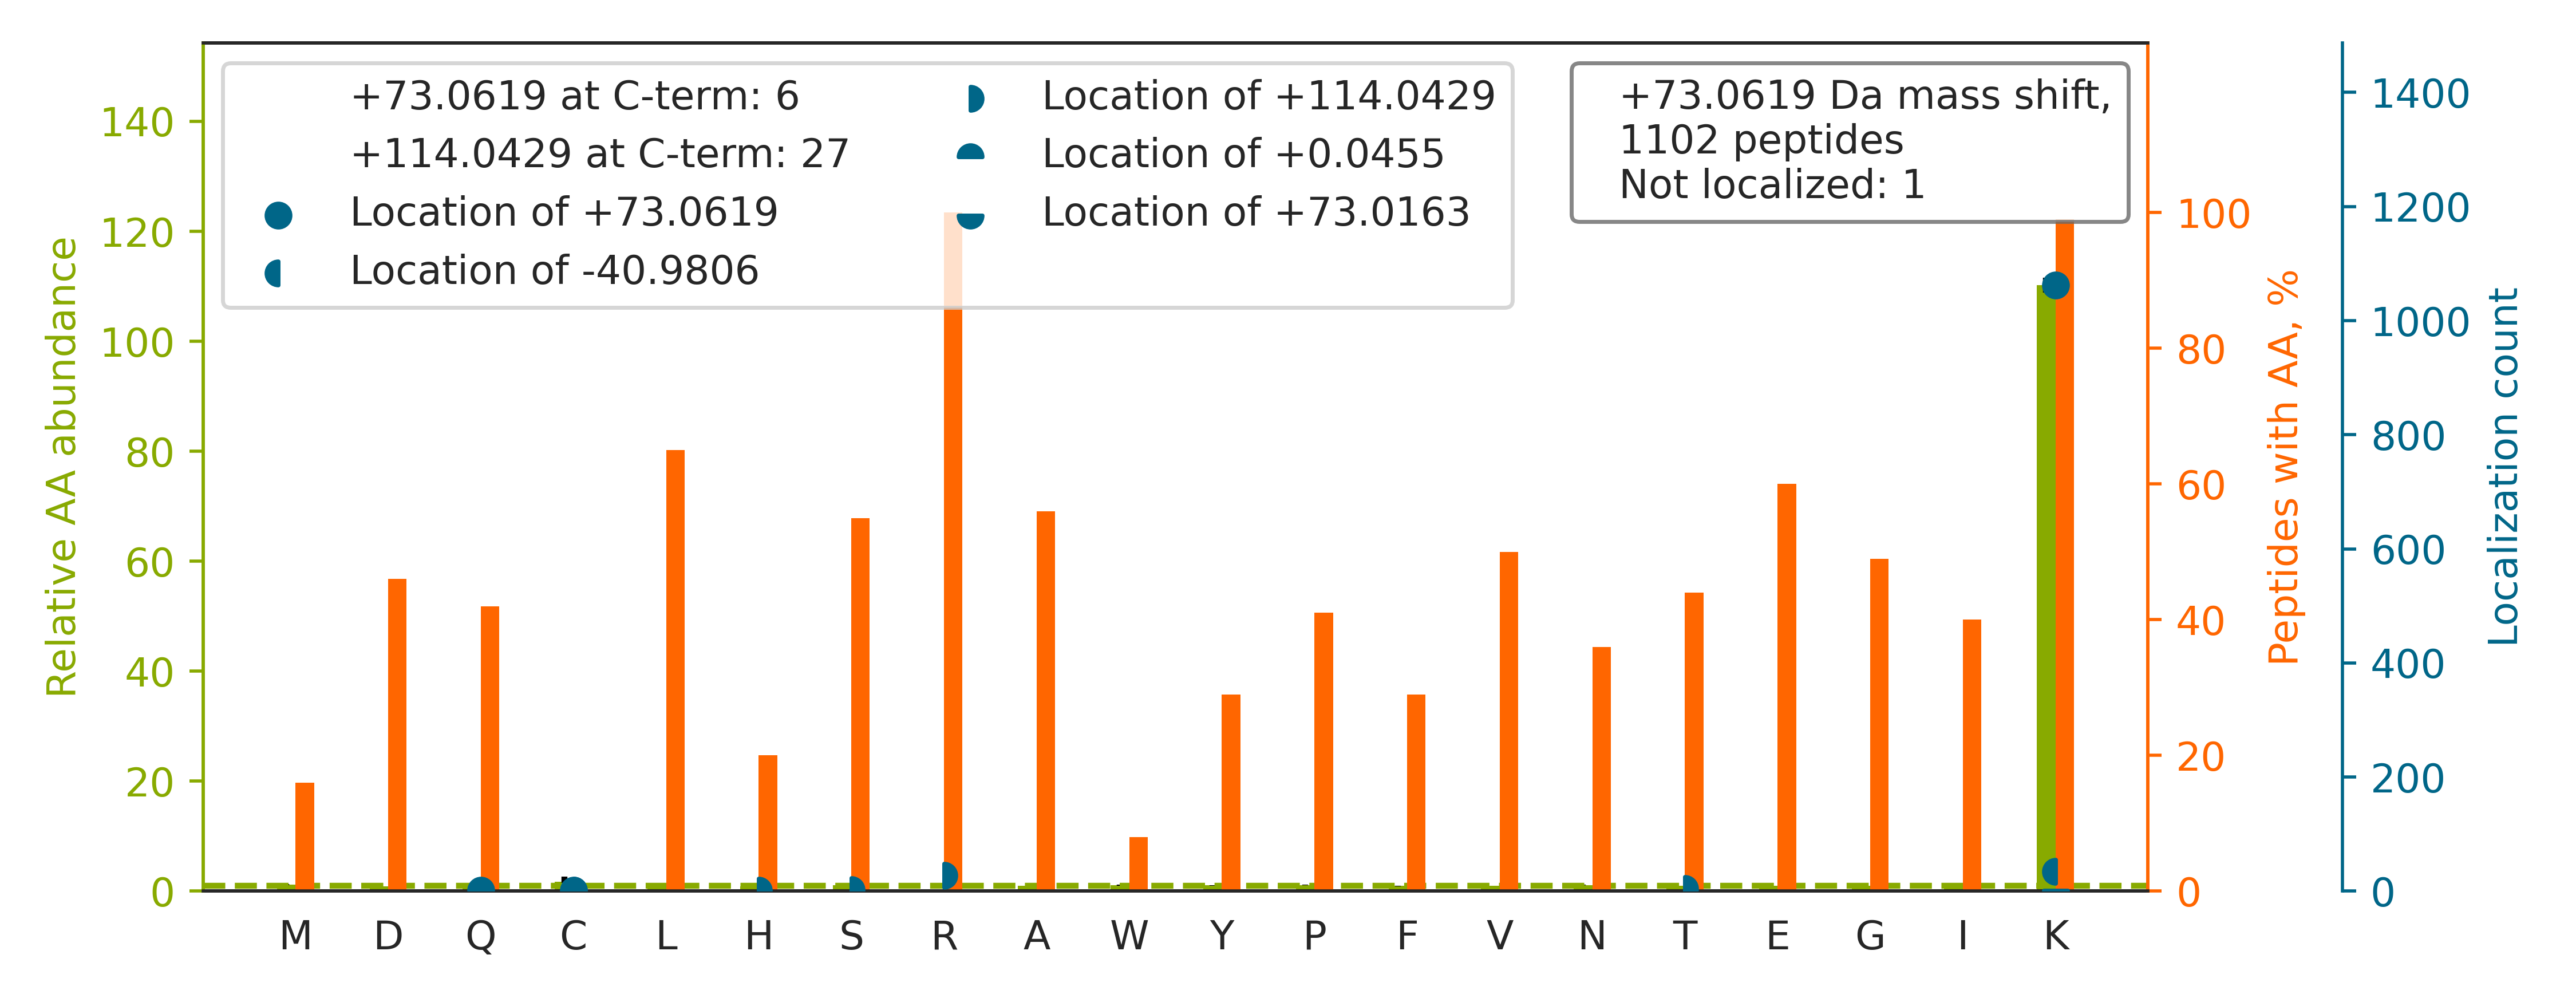

Values plotted in this chart, from the file beside it:
top isoform	localization score	spectrum
K.DSYVGDEAQSK[+73]R.G	0.9167	Exp1_Rep1_Frac1.15471.15471.2
K.VEEDDYPSEELLEDENAINAK[+73]R.S	1	Exp1_Rep1_Frac1.30869.30869.3
K.EESAASGGAAYTK[+73]R.Y	0.9545	Exp1_Rep1_Frac2.13342.13342.2
R.YSGAYGASVSDEELK[+73]R.R	1	Exp1_Rep1_Frac2.22725.22725.2
K.EDSSSAEFLEK[+73]R.R	1	Exp1_Rep1_Frac2.22747.22747.2
R.LGAAPEEESAYVAGEK[+73]R.Q	1	Exp1_Rep1_Frac2.23575.23575.2
K.GSLESPATDVFGSTEEGEK[+73]R.W	1	Exp1_Rep1_Frac2.27197.27197.2
R.GQFSTDELVAEVEK[+73]R.N	1	Exp1_Rep1_Frac2.30499.30499.2
K.VIAINVDDPDAANYNDINDVK[+73]R.L	1	Exp1_Rep1_Frac3.31468.31468.2
K.SPEEGAETPVYLALLPPDAEGPHGQFVSEK[+73]R.V	0.4864	Exp1_Rep1_Frac3.31950.31950.4
K.EEFTSGGPLGQK[+73]R.D	1	Exp1_Rep1_Frac4.22091.22091.2
K.SNEDQSMGNWQIK[+73]R.Q	1	Exp1_Rep1_Frac4.23561.23561.2
K.GILAADESTGSIAK[+73]R.L	0.9999	Exp1_Rep1_Frac4.23778.23778.2
R.FFVADTANEALEAAK[+73]R.L	1	Exp1_Rep1_Frac5.31403.31403.2
R.IINEPTAAAIAYGLDK[+73]R.E	1	Exp1_Rep1_Frac5.31729.31729.2
R.DMETIGFAVYEVPPELVGQPAVHLK[+73]R.D	0.9927	Exp1_Rep1_Frac5.33143.33143.4
K.GVDEATIIDILTK[+73]R.N	0.9104	Exp1_Rep1_Frac5.34513.34513.2
R.HGESGSMAVFHQTQGPSYSESK[+73]R.L	0.9089	Exp1_Rep1_Frac6.14272.14272.4
K.LQNNNVYTIAK[+73]R.N	1	Exp1_Rep1_Frac6.22067.22067.2
K.NQVAMNPTNTVFDAK[+73]R.L	0.9987	Exp1_Rep1_Frac6.24663.24663.2
K.LPGHAGSINEVAFH[+114]PDEPIIISASSDK[-41]…	1	Exp1_Rep1_Frac6.27206.27206.4
R.MQNNSSPSISPNTSFTSDGSPSPLGGIK[+73]R.K	1	Exp1_Rep1_Frac6.28972.28972.3
R.VIQVAAGSSNLK[+73]R.V	0.9177	Exp1_Rep1_Frac7.21770.21770.2
K.FLAAGTHLGGTNLDFQMEQYIYK[+73]R.K	0.9983	Exp1_Rep1_Frac7.31226.31226.4
K.VVTYGMANLLTGPK[+73]R.N	0.9996	Exp1_Rep1_Frac8.30537.30537.2
K.MSSTFIGNSTAIQELFK[+73]R.I	1	Exp1_Rep1_Frac8.32581.32581.2
K.MSATFIGNSTAIQELFK[+73]R.I	1	Exp1_Rep1_Frac8.32928.32928.2
K.AFQQSVEQDNLFDISTEEGSTK[+73]R.K	0.9019	Exp1_Rep1_Frac3.31510.31510.3
K.SEPAAEEGALVPPEPIPGTAQPVK[-41]R[+114].S	0.9999	Exp1_Rep1_Frac2.28863.28863.3
R.VNLEESSGVENSPAGARPK[+73]R.K	0.7655	Exp1_Rep1_Frac4.17104.17104.3
R.VAEEHAPSIVFIDEIDAIGTK[+73]R.Y	0.9149	Exp1_Rep1_Frac4.32497.32497.3
K.LPEDDEPPARPPPPPPASVSPQAEPVWTPPAPAPAAPP…	0.9892	Exp1_Rep1_Frac4.30060.30060.4
K.GQEADLEAGGEEVPEANGSAGK[+73]R.S	0.8646	Exp1_Rep1_Frac1.20554.20554.3
R.GSPTGGAQLLK[+73]R.K	1	Exp1_Rep1_Frac6.18579.18579.2
K.GVTFNVTTVDTK[+73]R.R	0.9069	Exp1_Rep1_Frac6.25145.25145.2
R.LQQSHPLSATQIQVK[+73]R.E	0.9995	Exp1_Rep1_Frac8.18114.18114.3
K.FTASAGIQVVGDDLTVTNPK[+73]R.I	0.9876	Exp1_Rep1_Frac5.30974.30974.2
R.NPDGGFATYETK[+73]R.G	0.9033	Exp1_Rep1_Frac3.21016.21016.2
K.TENVFVDEPLIHATTYIPLMDNADSSPVVDK[+73]R.…	1	Exp1_Rep1_Frac5.33564.33564.4
K.ELENANDLLSATK[+73]R.K	0.9208	Exp1_Rep1_Frac4.27545.27545.2
R.VYSTALSSFLTK[+73]R.N	0.9266	Exp1_Rep1_Frac8.31105.31105.2
R.LGQSDPAPLQHQMDIYQK[+73]R.C	1	Exp1_Rep1_Frac5.23617.23617.2
R.GPTEADELMK[+73]R.V	1	Exp1_Rep1_Frac2.21542.21542.2
K.HGFELVELSPEELPEEDDDFPESTGVK[+73]R.I	0.9901	Exp1_Rep1_Frac2.32086.32086.4
K.EEPVPLETQVVEEEEDSGAPPLK[+73]R.F	1	Exp1_Rep1_Frac1.30846.30846.3
R.DGWGGYGSDK[+73]R.M	0.9902	Exp1_Rep1_Frac3.19978.19978.2
K.VSQGVEDGPDTK[+73]R.A	0.9075	Exp1_Rep1_Frac2.15001.15001.2
R.SDADENVSASDK[+73]R.R	0.9929	Exp1_Rep1_Frac1.12517.12517.2
R.TLTAVHDAILEDLVFPSEIVGK[-41]R[+114].I	0.9998	Exp1_Rep1_Frac7.33702.33702.3
K.EDSSSTEFVEK[+73]R.R	1	Exp1_Rep1_Frac1.19342.19342.2
R.NFIGDYIGMEEHPELQQFVGK[+73]R.E	0.9985	Exp1_Rep1_Frac5.31920.31920.3
R.EILTLLQGVHQGAGFQDIPK[+73]R.C	0.9733	Exp1_Rep1_Frac7.31259.31259.4
R.QAEMLDDLMEK[+73]R.K	1	Exp1_Rep1_Frac2.30824.30824.2
K.ASPSTAGETPSGVK[+73]R.L	0.9995	Exp1_Rep1_Frac4.13740.13740.2
K.EYSNENAVVK[+73]R.M	1	Exp1_Rep1_Frac2.15894.15894.2
K.NDQDTWDYTNPNLSGQGDPGSNPNK[-41]R[+114].…	0.9172	Exp1_Rep1_Frac3.24885.24885.3
K.MNSGPPGLGGK[+73]R.K	1	Exp1_Rep1_Frac7.17643.17643.2
K.ASNGNARPETVTNDDEEALDEETK[-41]R[+114].R	0.1016	Exp1_Rep1_Frac1.17530.17530.3
R.DLGALAQVHAENGDIVEEEQK[+73]R.L	1	Exp1_Rep1_Frac2.25773.25773.3
R.TGGPAYGPSSDVSTASETESEK[+73]R.E	0.9907	Exp1_Rep1_Frac2.18581.18581.3
... 1,042 more rows
